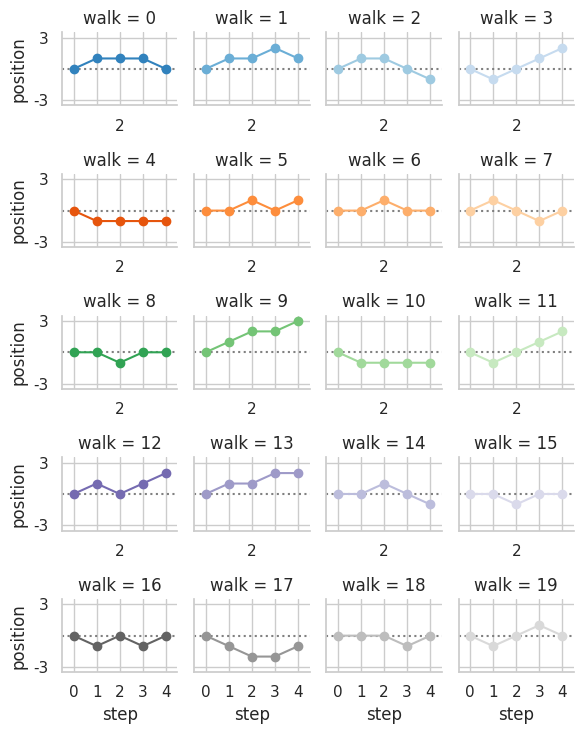

Python code for this plot:
import pandas as pd
import numpy as np
import seaborn as sns
import matplotlib.pyplot as plt



def showPainel2():
    sns.set(style="whitegrid")

    # Create a dataset with many short random walks
    rs = np.random.RandomState(4)

    pos = rs.randint(-1, 2, (20, 5)).cumsum(axis=1)
    pos -= pos[:, 0, np.newaxis]
    step = np.tile(range(5), 20)
    walk = np.repeat(range(20), 5)
    df = pd.DataFrame(np.c_[pos.flat, step, walk],columns=["position", "step", "walk"])

    # Initialize a grid of plots with an Axes for each walk
    grid = sns.FacetGrid(df, col="walk", hue="walk", palette="tab20c",col_wrap=4, height=1.5)

    # Draw a horizontal line to show the starting point
    grid.map(plt.axhline, y=0, ls=":", c=".5")

    # Draw a line plot to show the trajectory of each random walk
    grid.map(plt.plot, "step", "position", marker="o")

    # Adjust the tick positions and labels
    grid.set(xticks=np.arange(5), yticks=[-3, 3],xlim=(-.5, 4.5), ylim=(-3.5, 3.5))

    # Adjust the arrangement of the plots
    grid.fig.tight_layout(w_pad=1)
    plt.show()


def showPainel3():
    a = 1


if __name__ == '__main__':
    showPainel2()